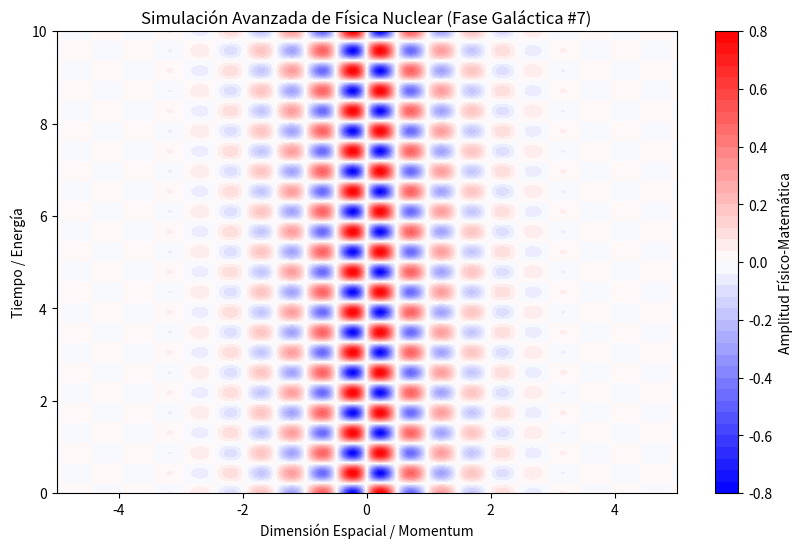

Recreate this plot in Python.
%matplotlib inline
# Simulación Galáctica: Física Nuclear - Variante 7
import numpy as np
import matplotlib.pyplot as plt

# Parámetros Físicos Aleatorios
param_1 = 6.39
param_2 = 7.216
param_3 = 0.995

t = np.linspace(0, 10, 500)
x = np.linspace(-5, 5, 500)
X, T = np.meshgrid(x, t)

# Ecuación Base (Avanzada)
Z = np.sin(X * param_1) * np.cos(T * param_2) * np.exp(-np.abs(X) * param_3)

plt.figure(figsize=(10, 6))
plt.contourf(X, T, Z, 50, cmap='bwr')
plt.colorbar(label='Amplitud Físico-Matemática')
plt.title(r'Simulación Avanzada de Física Nuclear (Fase Galáctica #7)')
plt.xlabel('Dimensión Espacial / Momentum')
plt.ylabel('Tiempo / Energía')
plt.show()
